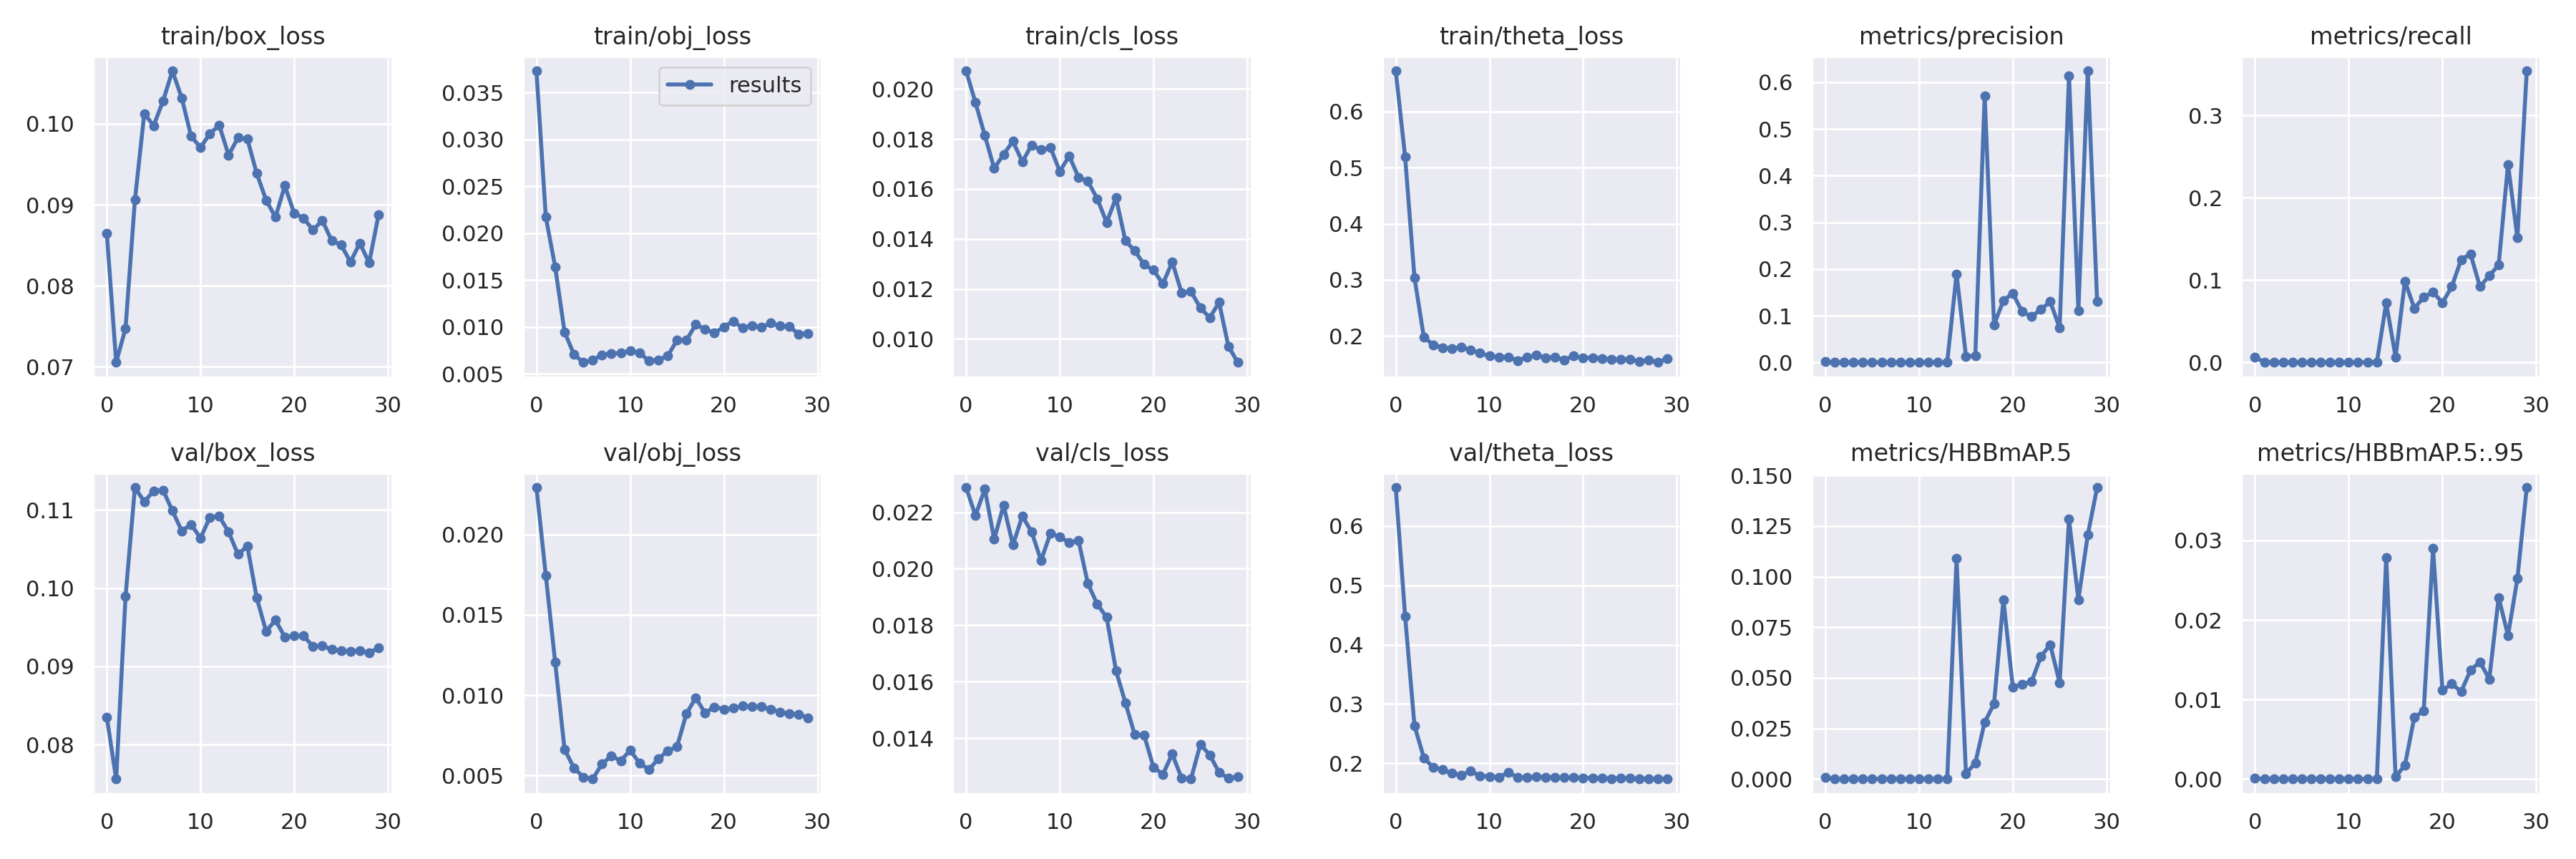

Data behind this chart, as committed beside it:
epoch, train/box_loss, train/obj_loss, train/cls_loss, train/theta_loss, metrics/precision, metrics/recall, metrics/HBBmAP.5, metrics/HBBmAP.5:.95, val/box_loss, val/obj_loss, val/cls_loss, val/theta_loss, x/lr0, x/lr1, x/lr2
0, 0.08651, 0.0373, 0.02072, 0.6726, 0.001558, 0.006579, 0.0007908, 7.9077e-05, 0.08353, 0.02293, 0.02287, 0.6651, 0.00188, 0.00188, 0.08308
1, 0.07053, 0.0217, 0.01946, 0.5197, 0, 0, 0, 0, 0.07561, 0.01745, 0.02188, 0.4482, 0.003762, 0.003762, 0.06606
2, 0.07473, 0.01641, 0.01814, 0.304, 0, 0, 0, 0, 0.09894, 0.01204, 0.02282, 0.2634, 0.005611, 0.005611, 0.04901
3, 0.09059, 0.009468, 0.01682, 0.1974, 0, 0, 0, 0, 0.1129, 0.006625, 0.02104, 0.2094, 0.007402, 0.007402, 0.0319
4, 0.1013, 0.007078, 0.01738, 0.1841, 0, 0, 0, 0, 0.1111, 0.005479, 0.02224, 0.1928, 0.009114, 0.009114, 0.01471
5, 0.09978, 0.006222, 0.01791, 0.179, 0, 0, 0, 0, 0.1124, 0.004906, 0.02084, 0.1893, 0.009464, 0.009464, 0.009464
6, 0.1028, 0.006472, 0.01708, 0.1773, 0, 0, 0, 0, 0.1125, 0.004787, 0.02186, 0.183, 0.009464, 0.009464, 0.009464
7, 0.1065, 0.007009, 0.01776, 0.18, 0, 0, 0, 0, 0.1099, 0.00573, 0.0213, 0.1804, 0.009236, 0.009236, 0.009236
8, 0.1032, 0.007175, 0.01756, 0.1745, 0, 0, 0, 0, 0.1073, 0.006221, 0.02029, 0.187, 0.008973, 0.008973, 0.008973
9, 0.09846, 0.007219, 0.01766, 0.1693, 0, 0, 0, 0, 0.1081, 0.00592, 0.02125, 0.1788, 0.008677, 0.008677, 0.008677
10, 0.09708, 0.007432, 0.0167, 0.1639, 0, 0, 0, 0, 0.1064, 0.006575, 0.02112, 0.178, 0.008351, 0.008351, 0.008351
11, 0.09879, 0.00726, 0.01732, 0.1622, 0, 0, 0, 0, 0.1091, 0.00578, 0.02093, 0.1767, 0.008, 0.008, 0.008
12, 0.09983, 0.006369, 0.01647, 0.1623, 0, 0, 0, 0, 0.1092, 0.005383, 0.02099, 0.1843, 0.007627, 0.007627, 0.007627
13, 0.09613, 0.006502, 0.0163, 0.156, 0, 0, 0, 0, 0.1072, 0.006027, 0.01947, 0.1766, 0.007236, 0.007236, 0.007236
14, 0.09828, 0.006901, 0.01561, 0.1619, 0.1897, 0.07237, 0.1089, 0.02785, 0.1043, 0.006539, 0.01874, 0.1762, 0.006832, 0.006832, 0.006832
15, 0.09811, 0.008589, 0.01466, 0.1656, 0.01319, 0.006579, 0.002678, 0.0002678, 0.1054, 0.006799, 0.01828, 0.1773, 0.006418, 0.006418, 0.006418
16, 0.09388, 0.008579, 0.01565, 0.1613, 0.01419, 0.09868, 0.007925, 0.001752, 0.09877, 0.00884, 0.01639, 0.1768, 0.006, 0.006, 0.006
17, 0.09058, 0.01026, 0.01393, 0.162, 0.5711, 0.06579, 0.02808, 0.007777, 0.0945, 0.009845, 0.01525, 0.1765, 0.005582, 0.005582, 0.005582
18, 0.08847, 0.009765, 0.01352, 0.1573, 0.0804, 0.07895, 0.03717, 0.008545, 0.09591, 0.008891, 0.01412, 0.1761, 0.005168, 0.005168, 0.005168
19, 0.09235, 0.009376, 0.01298, 0.1642, 0.1326, 0.08553, 0.08863, 0.02897, 0.09376, 0.009274, 0.0141, 0.1757, 0.004764, 0.004764, 0.004764
20, 0.08894, 0.009987, 0.01275, 0.1606, 0.1479, 0.07237, 0.04545, 0.01115, 0.09393, 0.009137, 0.01297, 0.1756, 0.004373, 0.004373, 0.004373
21, 0.08836, 0.01062, 0.01221, 0.1612, 0.1084, 0.09211, 0.04685, 0.01196, 0.09392, 0.00919, 0.01272, 0.1754, 0.004, 0.004, 0.004
22, 0.08687, 0.009889, 0.01308, 0.1595, 0.09787, 0.125, 0.04812, 0.01098, 0.09256, 0.009333, 0.01344, 0.1746, 0.003649, 0.003649, 0.003649
23, 0.08807, 0.01016, 0.01185, 0.1581, 0.1137, 0.1316, 0.06051, 0.01369, 0.09263, 0.009282, 0.01258, 0.1744, 0.003324, 0.003324, 0.003324
24, 0.08556, 0.009952, 0.0119, 0.1583, 0.13, 0.09211, 0.06635, 0.01472, 0.09217, 0.009278, 0.01255, 0.1745, 0.003027, 0.003027, 0.003027
25, 0.08506, 0.01042, 0.01124, 0.1578, 0.07361, 0.1053, 0.04746, 0.01255, 0.09198, 0.00914, 0.01378, 0.1745, 0.002764, 0.002764, 0.002764
26, 0.08294, 0.0101, 0.01085, 0.1543, 0.6134, 0.1184, 0.1284, 0.02282, 0.09188, 0.008947, 0.01341, 0.1744, 0.002536, 0.002536, 0.002536
27, 0.08526, 0.01004, 0.01146, 0.1569, 0.1108, 0.2405, 0.0886, 0.01805, 0.09202, 0.008837, 0.01278, 0.1739, 0.002346, 0.002346, 0.002346
28, 0.08283, 0.009242, 0.009698, 0.1526, 0.6241, 0.1513, 0.1205, 0.02519, 0.09176, 0.008816, 0.01258, 0.1738, 0.002196, 0.002196, 0.002196
29, 0.08874, 0.009324, 0.009062, 0.1598, 0.1306, 0.3541, 0.144, 0.03665, 0.09235, 0.008603, 0.01264, 0.1736, 0.002087, 0.002087, 0.002087
